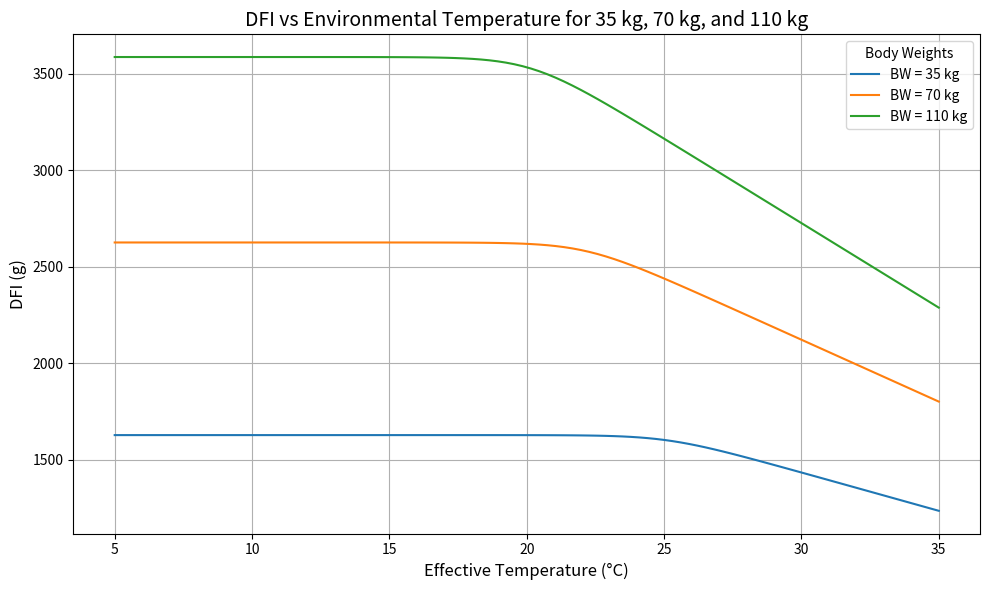

Here is the Python script that generated this plot:
import numpy as np
import matplotlib.pyplot as plt
import math
# Define the function
def y_function(x):
    return -0.0007 * x**4 + 0.0059 * x**3 + 0.2453 * x**2 + 0.0173 * x + 4.0051
def draw_pig_eat():
# Generate x-values for 24 hours (600 points)
    x_values = np.linspace(0, 24, 600)

    # Compute y-values
    y_values = y_function(x_values)

    # Plot the graph
    plt.figure(figsize=(10, 6))
    plt.plot(x_values, y_values, label=r'$y = -0.0007x^4 + 0.0059x^3 + 0.2453x^2 + 0.0173x + 4.0051$', color='blue')
    plt.title("Graph of the Function Over 24 Hours", fontsize=16)
    plt.xlabel("Hour (x)", fontsize=14)
    plt.ylabel("y", fontsize=14)
    plt.xticks(range(0, 25, 1))  # Show all 24 hours on the x-axis
    plt.axhline(0, color='black', linewidth=0.7, linestyle='--')  # Add x-axis
    plt.axvline(0, color='black', linewidth=0.7, linestyle='--')  # Add y-axis
    plt.grid(True)
    plt.legend(fontsize=12)
    plt.tight_layout()  # Adjust layout to fit the x-axis labels
    plt.show()

    percent = float(1)
    for i in range(24):
        percent = percent * (1 - y_function(i))
    print(percent)


# Định nghĩa hàm DFI
def calculate_dfi(ET, BW):
    return -1264 + 117 * ET - 2.4 * ET**2 + 73.6 * BW - 0.26 * BW**2 - 0.95 * ET * BW

def calculate_dfi2(et, bw):
    uct = 40.9 - 4.4 * math.log(1 + bw)
    dfi = (140 - 3.42 * math.log(1 + math.exp(et - uct))) * (bw ** 0.69)
    return dfi

def draw_DFI_qui():
# Thiết lập giá trị ET và BW
    ET_values = np.linspace(5, 35, 100)  # ET từ 5 đến 35
    BW_values = [35, 70, 110]  # Các giá trị BW

    # Vẽ đồ thị cho mỗi giá trị BW
    plt.figure(figsize=(10, 6))
    for BW in BW_values:
        DFI_values = calculate_dfi(ET_values, BW)
        plt.plot(ET_values, DFI_values, label=f'BW = {BW} kg')

    # Thêm nhãn và tiêu đề
    plt.xlabel('Effective Temperature (ET)')
    plt.ylabel('Daily Feed Intake (DFI)')
    plt.title('Daily Feed Intake (DFI) vs Environmental Temperature (ET) for different BW')
    plt.legend()
    plt.grid(True)

    # Hiển thị đồ thị
    plt.show()

def draw_DFI_renau():
    et_values = np.linspace(5, 35, 100)

    # Các mức cân nặng: 35 kg, 70 kg, 110 kg
    bw_values = [35, 70, 110]

    plt.figure(figsize=(10, 6))

    # Vẽ từng đường biểu diễn cho từng cân nặng
    for bw in bw_values:
        dfi_values = [calculate_dfi2(et, bw) for et in et_values]
        plt.plot(et_values, dfi_values, label=f'BW = {bw} kg')

    # Thiết lập nhãn, tiêu đề và chú thích
    plt.xlabel('Effective Temperature (°C)', fontsize=12)
    plt.ylabel('DFI (g)', fontsize=12)
    plt.title('DFI vs Environmental Temperature for 35 kg, 70 kg, and 110 kg', fontsize=14)
    plt.legend(title='Body Weights', fontsize=10)
    plt.grid(True)

    # Hiển thị đồ thị
    plt.tight_layout()
    plt.show()

def calculate_dfi(ET, BW):
    return -1264 + 117 * ET - 2.4 * ET**2 + 73.6 * BW - 0.26 * BW**2 - 0.95 * ET * BW

draw_DFI_renau()
# Giá trị nhiệt độ và cân nặng
ET_1 = 20  # Nhiệt độ ban đầu
ET_2 = 30  # Nhiệt độ sau
BW_70 = 70
BW_110 = 110

# Tính DFI cho từng trường hợp
DFI_70_ET1 = calculate_dfi2(ET_1, BW_70)
DFI_70_ET2 = calculate_dfi2(ET_2, BW_70)
DFI_110_ET1 = calculate_dfi2(ET_1, BW_110)
DFI_110_ET2 = calculate_dfi2(ET_2, BW_110)
print(DFI_110_ET1)
print(DFI_110_ET2)
# Tính sự giảm của DFI
reduction_70 = DFI_70_ET1 - DFI_70_ET2
reduction_110 = DFI_110_ET1 - DFI_110_ET2

# Tính phần trăm giảm
percentage_reduction_70 = (reduction_70 / DFI_70_ET1) * 100
percentage_reduction_110 = (reduction_110 / DFI_110_ET1) * 100

# In kết quả
print(f"Sự giảm DFI của lợn 70 kg: {reduction_70:.2f} ({percentage_reduction_70:.2f}%)")
print(f"Sự giảm DFI của lợn 110 kg: {reduction_110:.2f} ({percentage_reduction_110:.2f}%)")